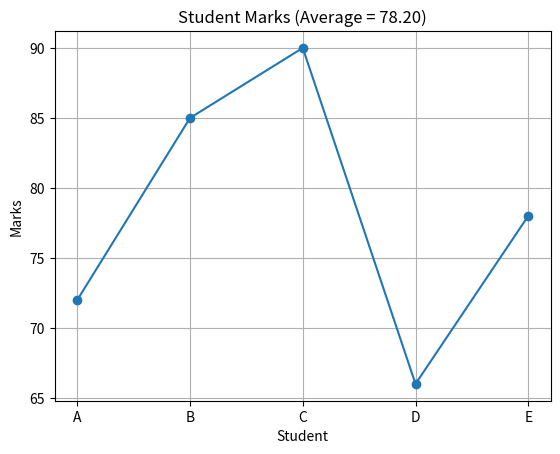

Source code (Python):
import pandas as pd
import numpy as np
import matplotlib.pyplot as plt

# Create dataset (no file needed)
df = pd.DataFrame({
    "Student": ["A", "B", "C", "D", "E"],
    "Marks": [72, 85, 90, 66, 78]
})

# Pandas → NumPy
marks_array = df["Marks"].to_numpy()

# NumPy computation
average = np.mean(marks_array)

# Visualization using Matplotlib
plt.plot(df["Student"], marks_array, marker='o')
plt.title(f"Student Marks (Average = {average:.2f})")
plt.xlabel("Student")
plt.ylabel("Marks")
plt.grid(True)
plt.show()
